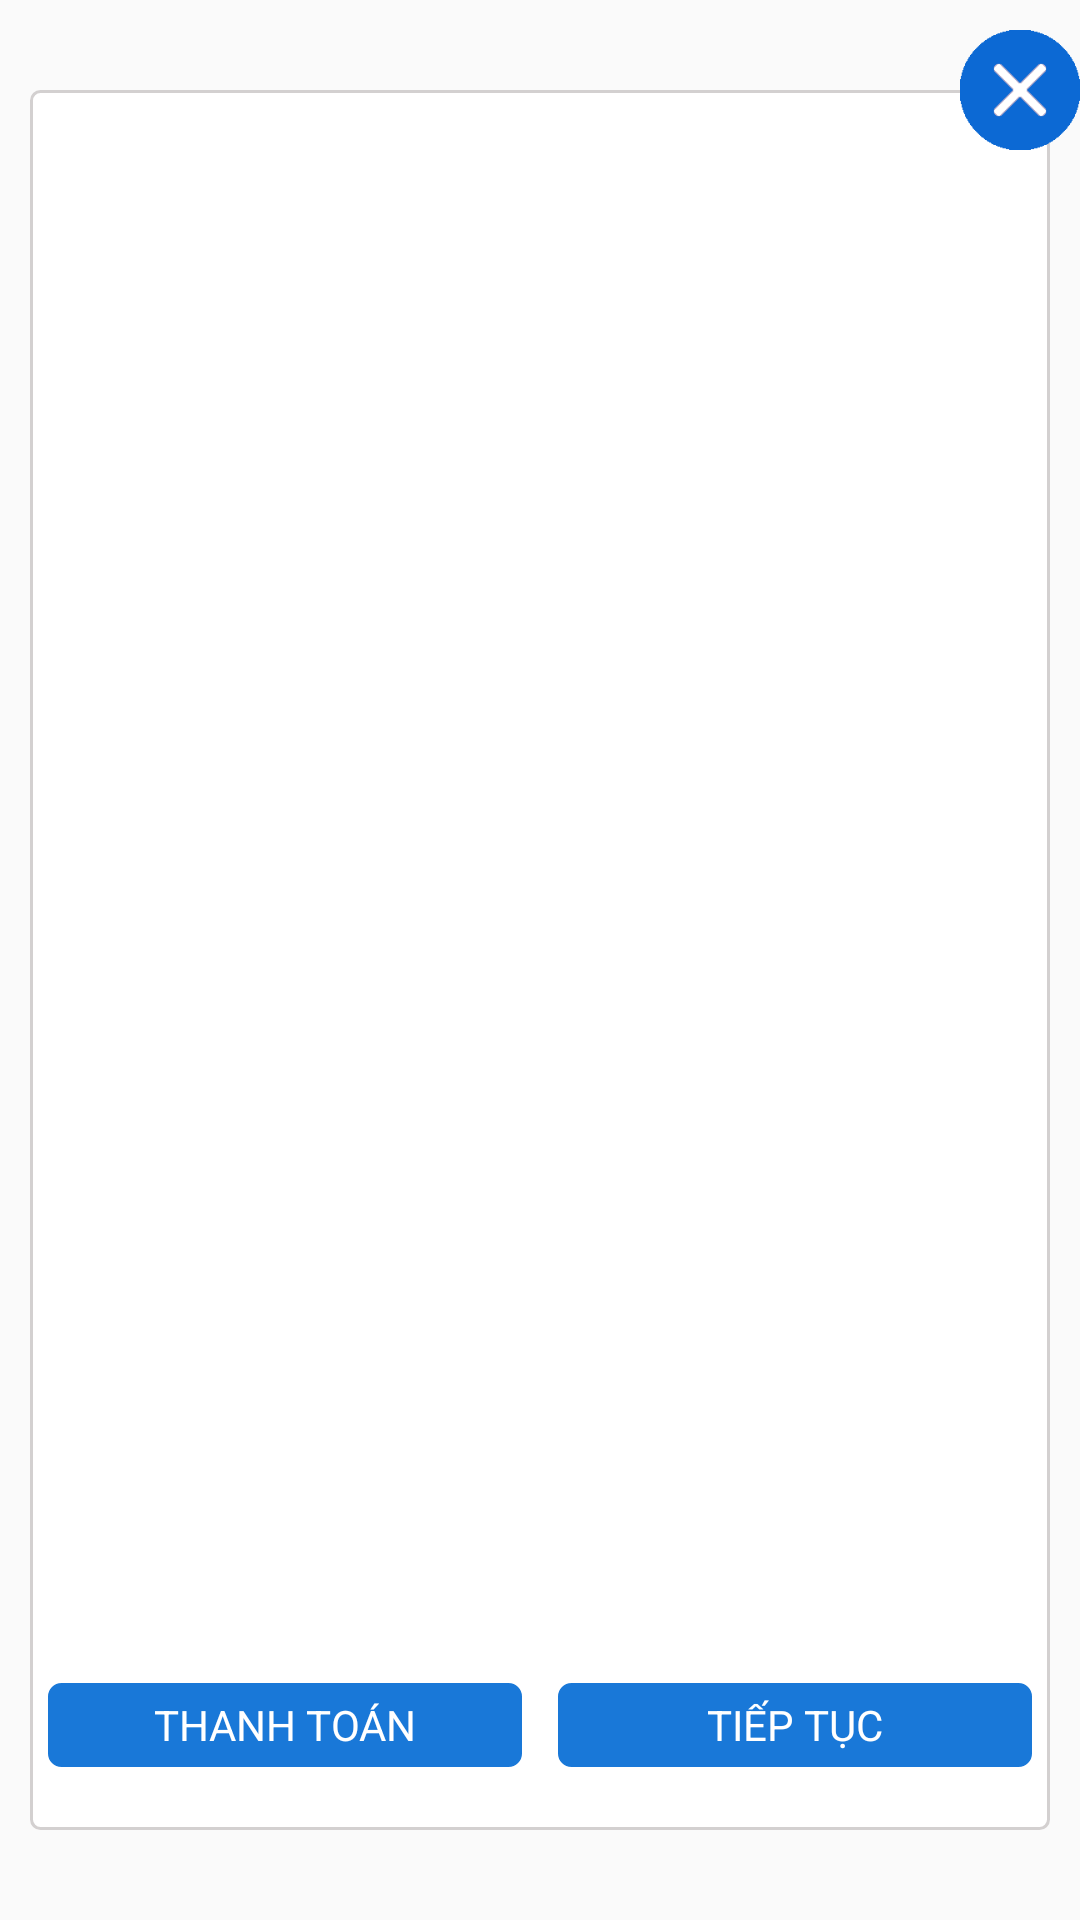

Write the Android layout XML for this screen, with the resource values it uses.
<!-- AndroidManifest.xml: application theme Theme.AppCompat.Light.NoActionBar.FullScreen -->
<!-- res/layout/dialog_add_cart.xml -->
<?xml version="1.0" encoding="utf-8"?>
<RelativeLayout xmlns:android="http://schemas.android.com/apk/res/android"
    android:layout_width="match_parent"
    android:layout_height="wrap_content"
    android:id="@+id/dialog_allpayment">

    <RelativeLayout
        android:layout_width="match_parent"
        android:layout_height="wrap_content"
        android:layout_alignParentTop="true"
        android:layout_centerHorizontal="true"
        android:layout_marginTop="30dp"
        android:layout_marginRight="10dp"
        android:layout_marginLeft="10dp"
        android:layout_marginBottom="30dp"

        android:background="@drawable/border_payment"
        android:paddingBottom="20dp"
        android:paddingTop="20dp">

        <TableRow
            android:layout_width="match_parent"
            android:layout_alignParentBottom="true"
            android:layout_height="30dp"
            android:layout_marginTop="@dimen/margin_10dp"
            android:weightSum="2"
            android:layout_marginLeft="5dp"
            android:layout_marginRight="5dp">
            <TextView
                android:text="@string/Purchare"
                android:layout_width="match_parent"
                android:layout_height="match_parent"
                android:id="@+id/btn_pays_dialog"
                android:layout_weight="1"
                android:gravity="center_vertical|center_horizontal"
                android:background="@drawable/bg_border"
                android:layout_marginRight="@dimen/margin_5dp"
                android:textColor="@color/white" />

            <TextView
                android:text="@string/btn_continue"
                android:layout_width="match_parent"
                android:layout_height="match_parent"
                android:id="@+id/btn_continue_dialog"
                android:layout_weight="1"
                android:layout_marginLeft="@dimen/margin_5dp"
                android:background="@drawable/bg_border"
                android:gravity="center_vertical|center_horizontal"
                android:textColor="@color/white" />
        </TableRow>

        <android.support.v7.widget.RecyclerView
            android:layout_width="match_parent"
            android:layout_height="match_parent"
            android:id="@+id/listView_item_cart"
            android:divider="@null"

            android:layout_alignParentStart="true"
            android:layout_marginBottom="30dp"
            android:paddingBottom="@dimen/margin_5dp"
            android:layout_marginTop="@dimen/margin_10dp" />

    </RelativeLayout>

    <RelativeLayout
        android:layout_width="match_parent"
        android:layout_height="wrap_content"
        android:layout_alignParentTop="true"
        android:layout_centerHorizontal="true">

        <ImageView
            android:layout_width="40dp"
            android:layout_height="40dp"
            android:id="@+id/btn_close"
            android:layout_alignParentTop="true"
            android:layout_marginTop="10dp"
            android:layout_marginRight="0dp"
            android:layout_alignParentRight="true"
            android:layout_alignParentEnd="true"
            android:src="@drawable/close_popup" />
    </RelativeLayout>
</RelativeLayout>
<!-- resources referenced by this layout -->
<resources>
  <color name="white">#ffffff</color>
  <dimen name="margin_10dp">10dp</dimen>
  <dimen name="margin_5dp">5dp</dimen>
  <!-- drawable bg_border (drawable) -->
  <?xml version="1.0" encoding="UTF-8"?>
  <shape xmlns:android="http://schemas.android.com/apk/res/android">
      <solid android:color="@color/background_toolbar" />
      <stroke android:width="1dp" android:color="@color/white" />
      <corners android:bottomRightRadius="5dp"
          android:bottomLeftRadius="5dp"
          android:topLeftRadius="5dp"
          android:topRightRadius="5dp"/>
      <padding android:left="1dp" android:top="1dp" android:right="1dp"
          android:bottom="1dp" />
  </shape>
  <!-- drawable border_payment (drawable) -->
  <?xml version="1.0" encoding="UTF-8"?>
  <shape xmlns:android="http://schemas.android.com/apk/res/android" android:shape="rectangle">
      <corners android:radius="3dp"/>
      <solid android:color="@color/white"/>
      <stroke android:color="@color/screen5_color_boder" android:width="1dp"/>
  </shape>
  <!-- drawable close_popup: png bitmap (drawable, 1773 bytes) -->
  <string name="Purchare">THANH TOÁN</string>
  <string name="btn_continue">TIẾP TỤC</string>
  <style name="Theme.AppCompat.Light.NoActionBar.FullScreen" parent="@style/Theme.AppCompat.Light">
          <item name="windowNoTitle">true</item>
          <item name="windowActionBar">false</item>
          <item name="android:windowFullscreen">true</item>
          <item name="android:windowContentOverlay">@null</item>
      </style>
  <color name="background_toolbar">#1978d8</color>
  <color name="screen5_color_boder">#d3d0d0</color>
</resources>
